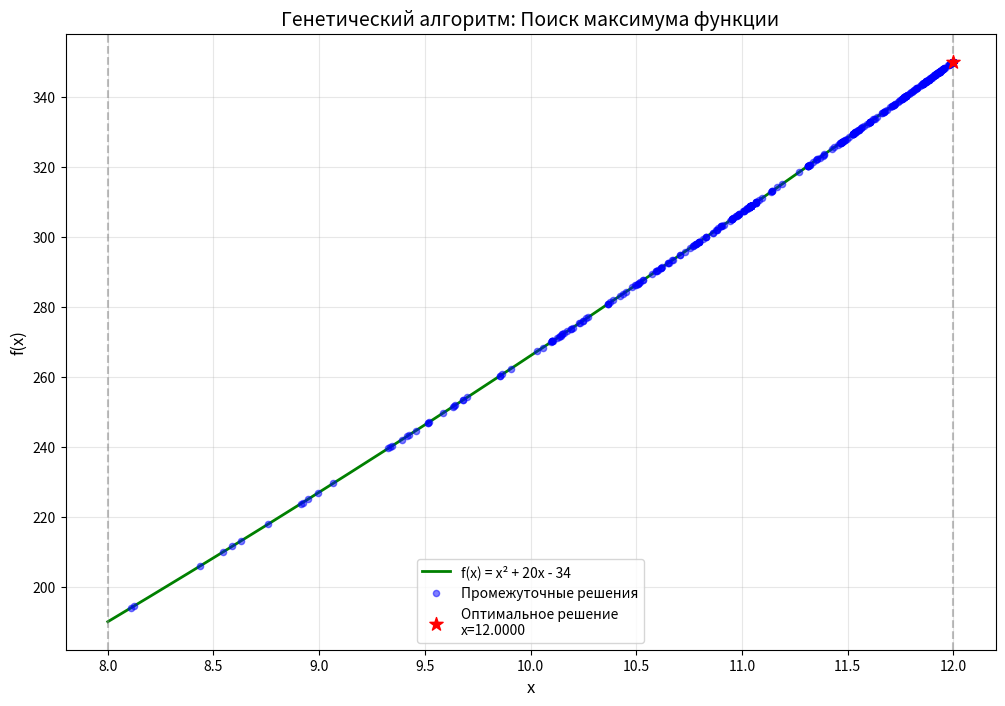
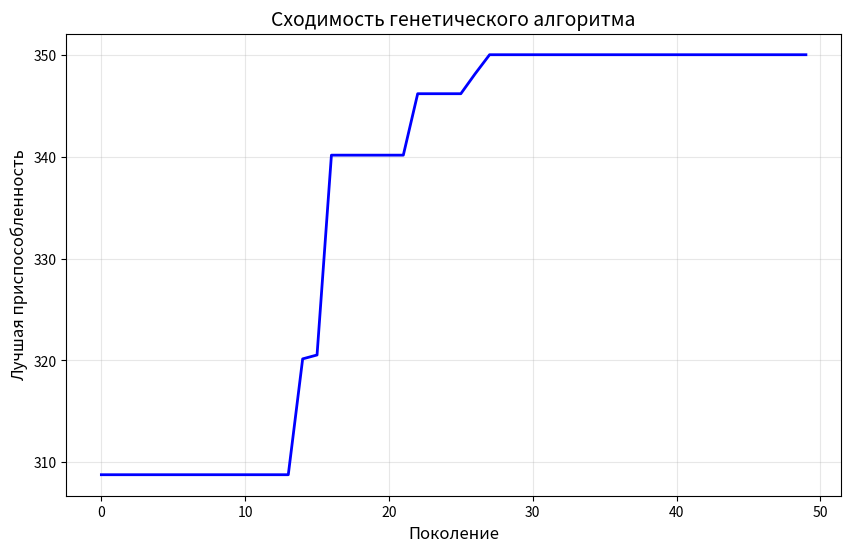

Recreate these plots in Python, in order.
import numpy as np
import matplotlib.pyplot as plt
import random


class GeneticAlgorithm:
    def __init__(self, population_size=10, generations=50,
                 crossover_prob=0.7, mutation_prob=0.2):
        self.population_size = population_size
        self.generations = generations
        self.crossover_prob = crossover_prob
        self.mutation_prob = mutation_prob
        self.best_solution = None
        self.best_fitness = float('-inf')

    def fitness(self, x):
        return x ** 2 + 20 * x - 34

    def create_initial_population(self, method='random'):
        if method == 'random':
            population = [random.uniform(8, 12) for _ in range(self.population_size)]
        else:
            population = [8 + i * (12 - 8) / (self.population_size - 1)
                          for i in range(self.population_size)]
        return population

    def selection(self, population, fitnesses):
        total_fitness = sum(fitnesses)
        if total_fitness == 0:
            return random.choice(population)

        probabilities = [f / total_fitness for f in fitnesses]
        cumulative_probs = [sum(probabilities[:i + 1]) for i in range(len(probabilities))]

        r = random.random()
        for i, prob in enumerate(cumulative_probs):
            if r <= prob:
                return population[i]
        return population[-1]

    def crossover(self, parent1, parent2):
        if random.random() < self.crossover_prob:
            alpha = random.random()
            child1 = alpha * parent1 + (1 - alpha) * parent2
            child2 = (1 - alpha) * parent1 + alpha * parent2
            return child1, child2
        return parent1, parent2

    def mutation(self, individual):
        if random.random() < self.mutation_prob:
            mutation = random.uniform(-0.5, 0.5)
            individual += mutation
            individual = max(8, min(12, individual))
        return individual

    def run(self, method='random', visualize=True):
        population = self.create_initial_population(method)
        history = []
        all_intermediate = []

        for generation in range(self.generations):
            fitnesses = [self.fitness(ind) for ind in population]

            best_idx = np.argmax(fitnesses)
            if fitnesses[best_idx] > self.best_fitness:
                self.best_fitness = fitnesses[best_idx]
                self.best_solution = population[best_idx]

            history.append({
                'generation': generation,
                'best_fitness': self.best_fitness,
                'best_solution': self.best_solution,
                'population': population.copy(),
                'fitnesses': fitnesses.copy()
            })

            all_intermediate.extend([(ind, fit) for ind, fit in zip(population, fitnesses)])

            new_population = []

            new_population.append(self.best_solution)

            while len(new_population) < self.population_size:
                parent1 = self.selection(population, fitnesses)
                parent2 = self.selection(population, fitnesses)

                child1, child2 = self.crossover(parent1, parent2)

                child1 = self.mutation(child1)
                child2 = self.mutation(child2)

                new_population.extend([child1, child2])

            population = new_population[:self.population_size]

        if visualize:
            self.visualize(history, all_intermediate)

        return self.best_solution, self.best_fitness, history

    def visualize(self, history, all_intermediate):
        x = np.linspace(8, 12, 400)
        y = x ** 2 + 20 * x - 34

        plt.figure(figsize=(12, 8))
        plt.plot(x, y, 'g-', linewidth=2, label='f(x) = x² + 20x - 34')

        intermediate_x = [ind for ind, _ in all_intermediate]
        intermediate_y = [self.fitness(ind) for ind in intermediate_x]
        plt.scatter(intermediate_x, intermediate_y, c='blue', s=20,
                    alpha=0.5, label='Промежуточные решения', zorder=2)

        plt.scatter([self.best_solution], [self.best_fitness],
                    c='red', s=100, marker='*', label=f'Оптимальное решение\nx={self.best_solution:.4f}',
                    zorder=3)

        plt.xlabel('x', fontsize=12)
        plt.ylabel('f(x)', fontsize=12)
        plt.title('Генетический алгоритм: Поиск максимума функции', fontsize=14)
        plt.legend(fontsize=10)
        plt.grid(True, alpha=0.3)
        plt.axvline(x=8, color='gray', linestyle='--', alpha=0.5)
        plt.axvline(x=12, color='gray', linestyle='--', alpha=0.5)
        plt.show()

        generations = [h['generation'] for h in history]
        best_fitnesses = [h['best_fitness'] for h in history]

        plt.figure(figsize=(10, 6))
        plt.plot(generations, best_fitnesses, 'b-', linewidth=2)
        plt.xlabel('Поколение', fontsize=12)
        plt.ylabel('Лучшая приспособленность', fontsize=12)
        plt.title('Сходимость генетического алгоритма', fontsize=14)
        plt.grid(True, alpha=0.3)
        plt.show()


if __name__ == "__main__":
    print("=" * 60)
    print("ГЕНЕТИЧЕСКИЙ АЛГОРИТМ")
    print("Поиск максимума функции: f(x) = x² + 20x - 34")
    print("Интервал: [8, 12]")
    print("=" * 60)

    ga = GeneticAlgorithm(
        population_size=10,
        generations=50,
        crossover_prob=0.7,
        mutation_prob=0.2
    )

    best_x, best_f, history = ga.run(method='random', visualize=True)

    print("\n" + "=" * 60)
    print("РЕЗУЛЬТАТЫ:")
    print("=" * 60)
    print(f"Лучшее решение: x = {best_x:.6f}")
    print(f"Значение функции: f(x) = {best_f:.6f}")
    print(f"Теоретический максимум на [8,12]: f(12) = {12 ** 2 + 20 * 12 - 34:.6f}")
    print("=" * 60)
